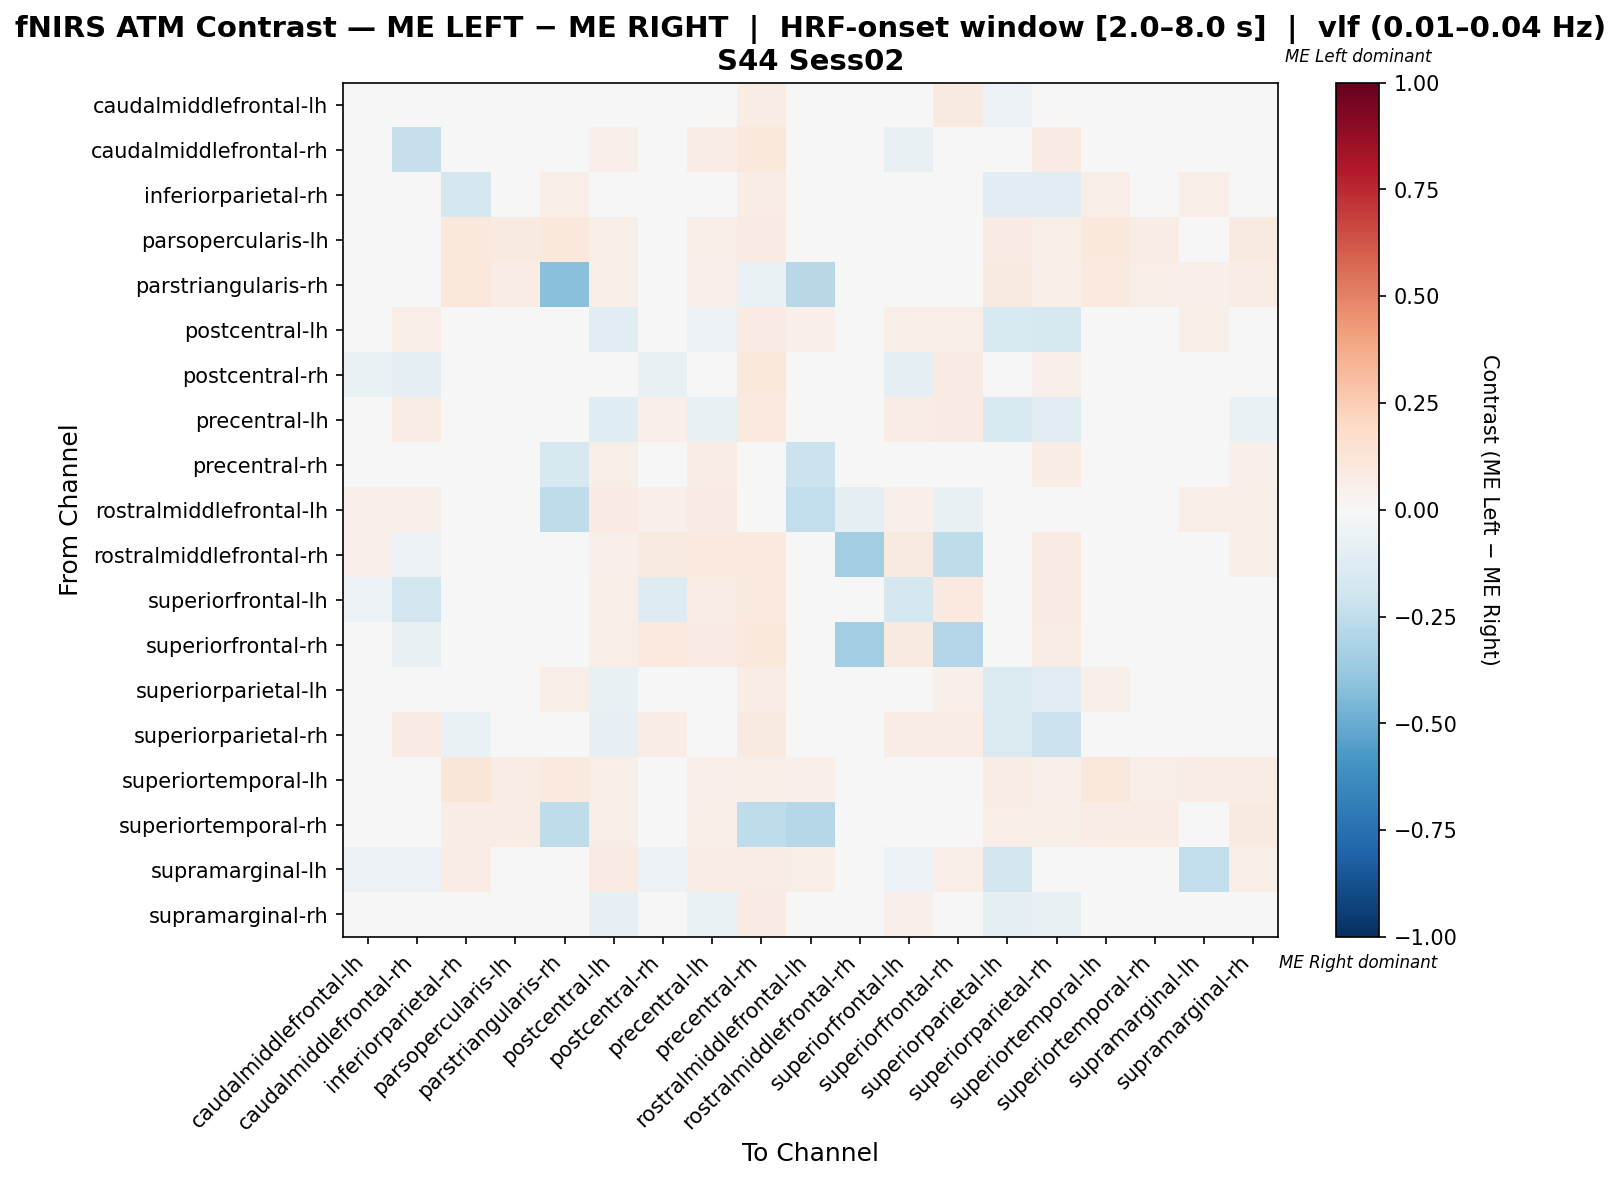

The table this chart was drawn from, first rows:
, caudalmiddlefrontal-lh, caudalmiddlefrontal-rh, inferiorparietal-rh, parsopercularis-lh, parstriangularis-rh, postcentral-lh, postcentral-rh, precentral-lh, precentral-rh, rostralmiddlefrontal-lh, rostralmiddlefrontal-rh, superiorfrontal-lh, superiorfrontal-rh, superiorparietal-lh, superiorparietal-rh, superiortemporal-lh, superiortemporal-rh, supramarginal-lh, supramarginal-rh
caudalmiddlefrontal-lh, -0.04754, -0.007452, -0.01736, 0.0, -0.01639, -0.00924, -0.02385, -0.004694, 0.07452, 0.02452, 0.04091, -0.007452, 0.08636, -0.05924, -0.00924, 0.0, 0.004545, 0.008122, -0.03651
caudalmiddlefrontal-rh, -0.02643, -0.2344, 0.02108, 0.0, 0.0, 0.05422, -0.04984, 0.0753, 0.1024, 0.02711, -0.03546, -0.07608, 0.005635, 0.01506, 0.08434, 0.0, 0.003012, -0.00515, 0.03916
inferiorparietal-rh, -0.04998, 0.03252, -0.1648, 0.04472, 0.06911, -0.02893, 0.01291, -0.02559, 0.07317, 0.03252, 0.0, 0.03252, 0.04472, -0.1148, -0.1074, 0.06911, 0.03659, 0.06504, -0.02152
parsopercularis-lh, 0.0, 0.0, 0.1016, 0.08594, 0.1016, 0.05469, 0.0, 0.0625, 0.07812, 0.04688, 0.0, 0.0, 0.03125, 0.07812, 0.05469, 0.1016, 0.07031, 0.04688, 0.08594
parstriangularis-rh, 0.0, 0.0, 0.1141, 0.07383, -0.4192, 0.0604, 0.0, 0.05369, -0.06622, -0.2796, 0.0, 0.0, 0.02685, 0.08725, 0.0604, 0.1007, 0.0604, 0.05369, 0.07383
postcentral-lh, -0.01857, 0.06462, -0.02936, 0.02154, 0.02769, -0.1034, 0.04459, -0.06175, 0.08308, 0.05231, 0.03385, 0.06462, 0.06769, -0.1557, -0.1588, 0.03385, 0.02154, 0.05538, -0.04323
postcentral-rh, -0.06971, -0.1014, -0.01149, 0.00295, 0.00295, 0.02096, -0.07794, 0.04161, 0.1032, 0.02655, 0.0267, -0.08679, 0.08275, -0.01739, 0.05046, 0.00295, 0.0059, -0.008539, 0.00621
precentral-lh, -0.03725, 0.07311, -0.01945, 0.02089, 0.02611, -0.1236, 0.0527, -0.0771, 0.09661, 0.04178, 0.03916, 0.07311, 0.08355, -0.155, -0.1158, 0.02611, 0.02089, 0.04178, -0.06762
precentral-rh, -0.02205, 0.0184, 0.0427, 0.02247, -0.1605, 0.05843, 0.02065, 0.07416, -0.02612, -0.214, -0.02879, 0.0139, 0.02289, 0.02921, 0.07416, 0.02697, 0.02247, -0.02654, 0.05169
rostralmiddlefrontal-lh, 0.05025, 0.05025, 0.04523, 0.02513, -0.2505, 0.0804, 0.05025, 0.0804, -0.01484, -0.2479, -0.09763, 0.05025, -0.07251, 0.01508, 0.0402, 0.04523, 0.02513, 0.06533, 0.0603
rostralmiddlefrontal-rh, 0.05208, -0.06146, 0.005208, 0.005208, 0.005208, 0.05208, 0.08854, 0.09375, 0.09375, 0.002083, -0.351, 0.08854, -0.2562, 0.005208, 0.07812, 0.005208, 0.01042, 0.02604, 0.05729
superiorfrontal-lh, -0.06106, -0.1858, 0.02147, 0.0, 0.0, 0.05521, -0.1252, 0.07669, 0.1012, 0.02761, 0.04601, -0.1766, 0.1012, 0.01534, 0.07975, 0.0, 0.003067, -0.0189, 0.03988
superiorfrontal-rh, 0.04724, -0.0748, 0.0315, 0.01312, 0.01312, 0.05774, 0.09449, 0.07874, 0.1024, -0.01881, -0.3495, 0.08924, -0.2892, 0.021, 0.07349, 0.01312, 0.01312, 0.03675, 0.04724
superiorparietal-lh, -0.01517, 0.03302, -0.02614, 0.04717, 0.06604, -0.07593, 0.02097, -0.03978, 0.07075, 0.02358, 0.004717, 0.03302, 0.05189, -0.1445, -0.1053, 0.05189, 0.04717, -0.03717, -0.006251
superiorparietal-rh, -0.005435, 0.08192, -0.06873, 0.01695, 0.02825, -0.08557, 0.07491, -0.03347, 0.0904, 0.02542, 0.04237, 0.07627, 0.07627, -0.1475, -0.2119, 0.01977, 0.01695, 0.02542, -0.02228
superiortemporal-lh, 0.0, 0.0, 0.12, 0.07333, 0.1, 0.06, 0.0, 0.05333, 0.06667, 0.05333, 0.0, 0.0, 0.02667, 0.07333, 0.05333, 0.1133, 0.06, 0.07333, 0.07333
superiortemporal-rh, 0.01408, 0.01408, 0.07746, 0.07746, -0.2559, 0.05634, 0.01408, 0.06338, -0.2559, -0.284, 0.01408, 0.01408, 0.04225, 0.06338, 0.05634, 0.07746, 0.07042, 0.0493, 0.09155
supramarginal-lh, -0.062, -0.062, 0.07143, 0.02232, 0.03125, 0.08482, -0.062, 0.07143, 0.07589, 0.05804, 0.02232, -0.062, 0.06696, -0.1865, 0.04911, 0.04464, 0.02232, -0.244, 0.05804
supramarginal-rh, -0.04536, 0.0298, -0.008703, 0.03481, 0.04114, -0.08254, 0.0298, -0.06988, 0.08228, 0.02347, -0.0005274, 0.05063, 0.02162, -0.1015, -0.07305, 0.04114, 0.03165, 0.0443, -0.04905
